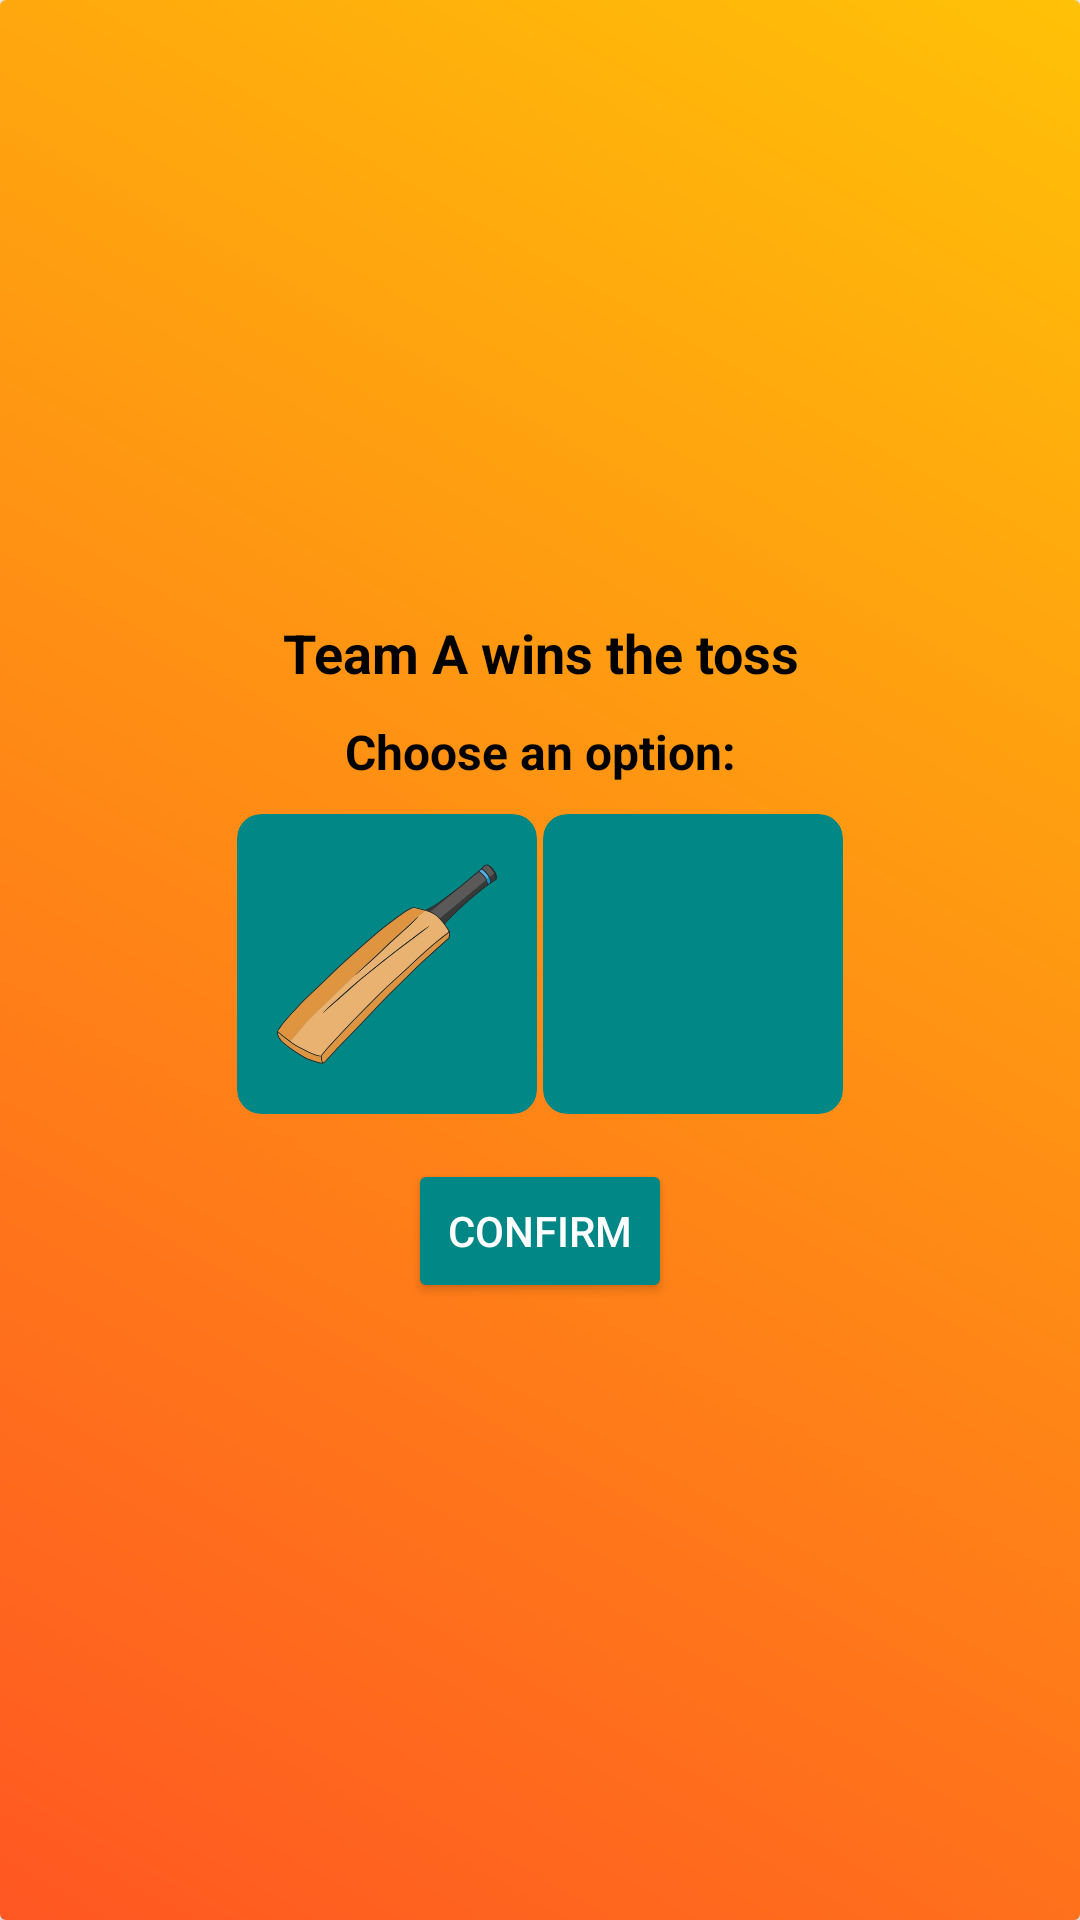

The Android layout XML behind this screen, and the referenced resources:
<!-- AndroidManifest.xml: application theme Theme.CricketScoreAPP -->
<!-- res/layout/dialog_toss_choice.xml -->
<?xml version="1.0" encoding="utf-8"?>
<LinearLayout xmlns:android="http://schemas.android.com/apk/res/android"
    xmlns:app="http://schemas.android.com/apk/res-auto"
    android:layout_width="wrap_content"
    android:layout_height="wrap_content"
    android:background="@drawable/dialog_background"
    android:elevation="8dp"
    android:gravity="center"
    android:orientation="vertical"
    android:padding="20dp">

    <TextView
        android:id="@+id/tv_toss_winner"
        android:layout_width="match_parent"
        android:layout_height="wrap_content"
        android:gravity="center"
        android:paddingBottom="10dp"
        android:text="Team A wins the toss"
        android:textColor="@android:color/black"
        android:textSize="18sp"
        android:textStyle="bold" />

    <TextView
        android:id="@+id/tv_choose"
        android:layout_width="match_parent"
        android:layout_height="wrap_content"
        android:gravity="center"
        android:paddingBottom="10dp"
        android:text="Choose an option:"
        android:textColor="@android:color/black"
        android:textSize="16sp"
        android:textStyle="bold" />

    <LinearLayout
        android:layout_width="match_parent"
        android:layout_height="wrap_content"
        android:gravity="center"
        android:orientation="horizontal">

        <androidx.cardview.widget.CardView
            android:id="@+id/card_batting"
            android:layout_width="wrap_content"
            android:layout_height="wrap_content"
            android:backgroundTint="@color/teal_700"
            app:cardCornerRadius="8dp"
            app:cardElevation="0dp">

            <ImageButton
                android:id="@+id/btn_batting"
                android:layout_width="100dp"
                android:layout_height="100dp"
                android:background="@null"
                android:contentDescription="Batting"
                android:padding="10dp"
                android:scaleType="fitCenter"
                android:src="@drawable/bat" />
        </androidx.cardview.widget.CardView>
        <View
            android:layout_width="2dp"
            android:layout_height="0dp"/>

        <androidx.cardview.widget.CardView
            android:id="@+id/card_bowling"
            android:layout_width="wrap_content"
            android:layout_height="wrap_content"
            android:backgroundTint="@color/teal_700"
            app:cardCornerRadius="8dp"
            app:cardElevation="0dp">

            <ImageButton
                android:id="@+id/btn_bowling"
                android:layout_width="100dp"
                android:layout_height="100dp"
                android:background="@null"
                android:contentDescription="Bowling"
                android:padding="10dp"
                android:scaleType="fitCenter"
                android:src="@drawable/ic_cricket_ball" />
        </androidx.cardview.widget.CardView>


    </LinearLayout>

    <LinearLayout
        android:layout_width="match_parent"
        android:layout_height="wrap_content"
        android:gravity="center"
        android:orientation="horizontal"
        android:paddingTop="15dp">

        <Button
            android:id="@+id/btn_confirm_choice"
            android:layout_width="wrap_content"
            android:layout_height="wrap_content"
            android:backgroundTint="@color/teal_700"
            android:padding="10dp"
            android:text="Confirm"
            android:textColor="@android:color/white" />

    </LinearLayout>

</LinearLayout>
<!-- resources referenced by this layout -->
<resources>
  <color name="teal_700">#FF018786</color>
  <!-- drawable bat: png bitmap (drawable, 36982 bytes) -->
  <!-- drawable dialog_background (drawable) -->
  <?xml version="1.0" encoding="utf-8"?>
  <shape xmlns:android="http://schemas.android.com/apk/res/android"
      android:shape="rectangle">
      <gradient
          android:angle="45"
          android:startColor="#FF5722"
          android:endColor="#FFC107"/>
      <corners android:radius="2dp"/>
  </shape>
  <style name="Theme.CricketScoreAPP" parent="Theme.AppCompat.Light.NoActionBar" />
</resources>
